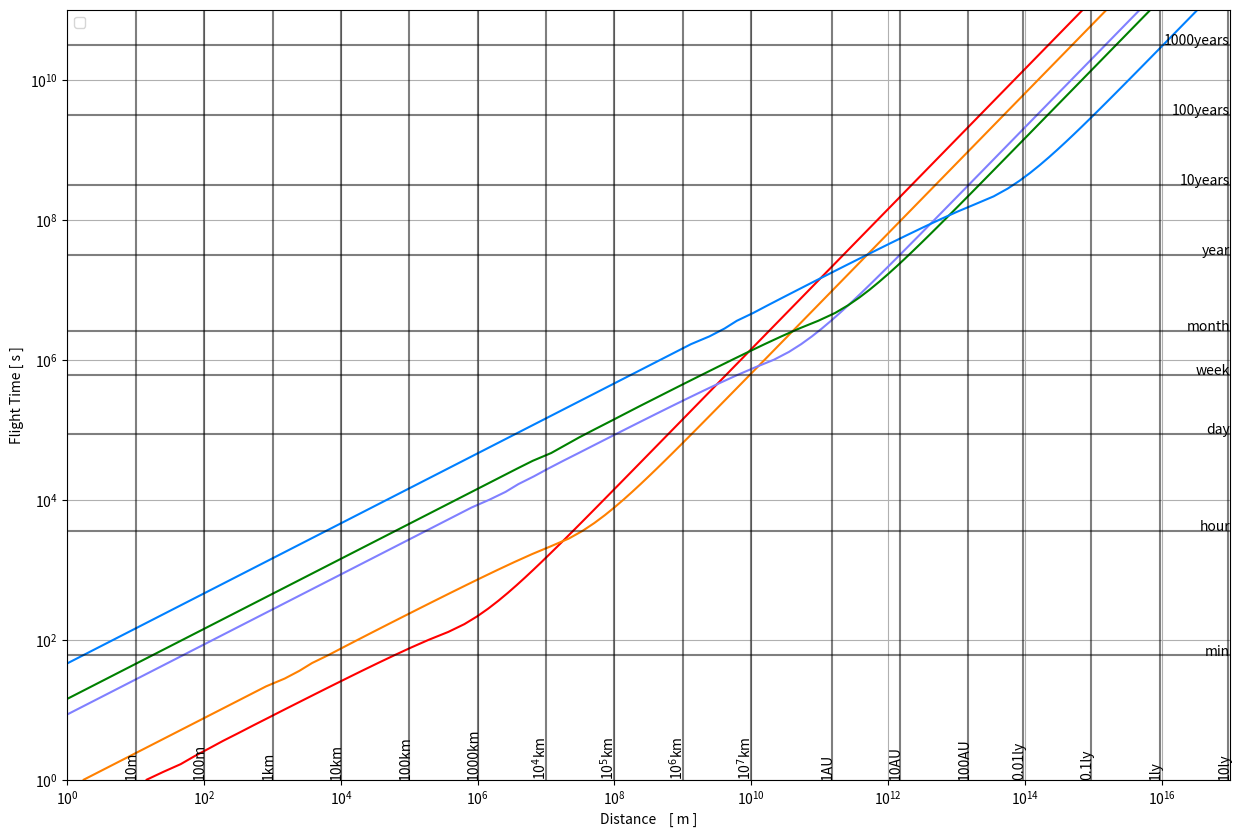

This chart was generated by the following Python code:
#!/usr/bin/python

# compute distance by integration of tsielkovsky equation
# http://physics.stackexchange.com/questions/161358/how-can-i-caculate-the-time-to-traverse-a-distance-with-the-tsiolkovsky-equation
# v(t) =    v0        +  vexh log( mtot /( mtot - f*t ) ) 
# s(t) =  ( t - mtot/dm ) * vexh log( mtot /( mtot - dm*t ) )    +    t*(v0 + ve ) 
# s(t) =  tburn * ( t/tburn - mtot/mprop ) * vexh log( mtot /( mtot - dm*t ) )    +    t*(v0 + ve ) 


import numpy as np
import matplotlib.pylab as plt

# ========== Functions

def timeToDistace( times, specPower, vexh, mPayload, mEngine, mPropelant, nodes = np.linspace( 0.0,1.0,10 ) ):
	mTot     = mPayload + mEngine + mPropelant
	mDry     = mPayload + mEngine
	power    = specPower * mEngine 
	thrust   = power / vexh
	massFlow = thrust / vexh
	burnTime = mPropelant / massFlow
	ts       = nodes * burnTime
	vt       = vexh * np.log( mTot /( mTot - massFlow*ts ) )
	st       = vexh * ( ts - mTot/massFlow ) * np.log( mTot /( mTot - massFlow*ts ) )   +    ts*vexh
	if times[-1] > ts[-1]:
		st = np.append( st,    st[-1] + vt[-1]*(times[-1] - ts[-1])  )
		vt = np.append( vt,    vt[-1]                                )
		ts = np.append( ts,    times[-1]                             )
	st_ = np.interp( times,  ts, st  )
	vt_ = np.interp( times,  ts, vt  )
	mask     = times < ts[1]
	st_[mask] = 0.5 * (thrust/mTot) * times[mask]**2
	return st_, vt_

def combineSpecPower( thruster, powerPlant ):
	combined=  1.0/( 1.0/thruster  +   1.0/powerPlant )
	#print( "thruster, powerPlant, combined",   thruster, powerPlant, combined )
	return combined

# ========== Evaluation of ships

'''
=============== Power plants =====================


Jet engine			           10.0e+3  W/kg 			https://en.wikipedia.org/wiki/Power-to-weight_ratio        
Baryton turbine max            150.0e+3 W/kg			https://en.wikipedia.org/wiki/Power-to-weight_ratio
Brushless generator            10.0e+3  W/kg			https://en.wikipedia.org/wiki/Power-to-weight_ratio
High power density generator   10.0e+3  W/kg			DOI: 10.1109/IECEC.1989.74606


				Power[W]    Weight       W/kg 
NERVA
MITEE           0.3400E+6
TOPAZ			5.0e+3		320.0	    15.625					https://en.wikipedia.org/wiki/TOPAZ_nuclear_reactor
Bimodal 		25.0e+3		2224.0      11.24
phovolto        40.0		8.0e-3    5000.0

=> MITEE + Baryton turbine + High power density generator 
conservative     3e+3  W/kg
optimistic      30e+3  W/kg   

=============== Thrusters plants =====================

				Power[W]    Mass[W]   Exhaust
VASIMR_high     	6.0e+6	10000kg		294e+3           http://www.projectrho.com/public_html/rocket/enginelist.php#id--Electrothermal--Resistojet
VASIMR_med 			6.0e+6 	10000kg		147e+3
VASIMR_low 			6.0e+6 	10000kg		 29e+3
Mass driver         0.3e+12  150e+3 	 30e+3  
Coloide Truster     172e+6    20e+3		 43e+3
Ion thruster Cs    1050e+6   400e+3		210e+3
'''

nucConserv           = combineSpecPower(  10e+3  , combineSpecPower(  330e+3/5  ,  150e+3  ) )
nucOptimist          = combineSpecPower(  150e+3 , combineSpecPower(  330e+3/5  ,  150e+3  ) )

BimodalVASMIR        = combineSpecPower(   6.0e+6/10.0e+3 ,  25.0e+3/2224.0 )
photovoltVASIMR      = combineSpecPower(   6.0e+6/10.0e+3 ,     40.0/8.0e-3 )
photoMassDriver      = combineSpecPower(  0.3e+12/150e+3  ,     40.0/8.0e-3 )
photoColoid          = combineSpecPower(   172e+6/20e+3   ,     40.0/8.0e-3 )
photoCesium          = combineSpecPower(  1050e+6/400e+3  ,     40.0/8.0e-3 )

nucConservMassDriver = combineSpecPower(  0.3e+12/150e+3  ,     nucConserv )
nucConservColoid     = combineSpecPower(   172e+6/20e+3   ,     nucConserv )
nucConservCesium     = combineSpecPower(  1050e+6/400e+3  ,     nucConserv )

'''
ships=[
#   spec.Power [W/kg]    vexh [m/s]  payload   engine   propelant  description                            color      line 
[   1.2711e+6,         4400.0,     0.25,     0.25,    0.50,      'SSME  H2+LOX           4.4km/s 1:1: 2',  '#FF0000', '-' ],
[   0.3400e+6,         9800.0,     0.25,     0.25,    0.50,      'MITEE H2               9.8km/s 1:1: 2',  '#FF8000', '-' ],
[   photoMassDriver,      30e+3,     0.25,     0.25,    0.50,      'MassDriverPhovoltaic  30  km/s 1:1: 2',  '#8080FF', '-' ],
[   photoColoid,      	  43e+3,     0.25,     0.25,    0.50,      'ColoidElecPhovoltaic  43  km/s 1:1: 2',  '#008000', '-' ],
[   photoCesium,         210e+3,     0.25,     0.25,    0.50,      'Cs+IonElecPhovoltaic 200  km/s 1:1: 2',  '#0080FF', '-' ],
[   1.2711E+006,         4400.0,     0.05,     0.05,    0.90,      'SSME  H2+LOX           4.4km/s 1:1:18', '#FF0000', '--'  ],
[   0.3400E+006,         9800.0,     0.05,     0.05,    0.90,      'MITEE H2               9.8km/s 1:1:18', '#FF8000', '--'  ],
[   photoMassDriver,      30e+3,     0.05,     0.05,    0.90,      'MassDriverPhovoltaic  30  km/s 1:1:18', '#8080FF', '--'  ],
[   photoColoid,      	  43e+3,     0.05,     0.05,    0.90,      'ColoidElecPhovoltaic  43  km/s 1:1:18', '#008000', '--'  ],
[   photoCesium,         210e+3,     0.05,     0.05,    0.90,      'Cs+IonElecPhovoltaic 200  km/s 1:1:18', '#0080FF', '--'  ],
]
'''


'''
ships=[
#   spec.Power [W/kg]    vexh [m/s]  payload   engine   propelant  description                            color      line 
[   1.2711e+6,         		4400.0,     0.25,     0.25,    0.50,      'SSME  H2+LOX           4.4km/s 1:1: 2',  '#FF0000', '-' ],
[   0.3400e+6,         		9800.0,     0.25,     0.25,    0.50,      'MITEE H2               9.8km/s 1:1: 2',  '#FF8000', '-' ],
[   nucConservMassDriver,    30e+3,     0.25,     0.25,    0.50,      'MassDriverNucConserv  30  km/s 1:1: 2', '#8080FF', '-' ],
[   nucConservColoid,      	 43e+3,     0.25,     0.25,    0.50,      'ColoidElecNucConserv  43  km/s 1:1: 2', '#008000', '-' ],
[   nucConservCesium,       210e+3,     0.25,     0.25,    0.50,      'Cs+IonElecNucConserv 200  km/s 1:1: 2', '#0080FF', '-' ],
[   1.2711E+006,            4400.0,     0.05,     0.05,    0.90,      'SSME  H2+LOX           4.4km/s 1:1:18', '#FF0000', '--'  ],
[   0.3400E+006,          	9800.0,     0.05,     0.05,    0.90,      'MITEE H2               9.8km/s 1:1:18', '#FF8000', '--'  ],
[   nucConservMassDriver,    30e+3,     0.05,     0.05,    0.90,      'MassDriverNucConserv  30  km/s 1:1:18', '#8080FF', '--'  ],
[   nucConservColoid,      	 43e+3,     0.05,     0.05,    0.90,      'ColoidElecNucConserv  43  km/s 1:1:18', '#008000', '--'  ],
[   nucConservCesium,       210e+3,     0.05,     0.05,    0.90,      'Cs+IonElecNucConserv 200  km/s 1:1:18', '#0080FF', '--'  ],
]
'''

ships=[
#   spec.Power [W/kg]    vexh [m/s]  payload   engine   propelant  description                            color      line 
[   1.2711e+6,         		4400.0,     0.1,     0.1,    0.80,      'SSME  H2+LOX           4.4km/s 1:1:8',  '#FF0000', '-' ],
[   0.3400e+6,         		9800.0,     0.1,     0.1,    0.80,      'MITEE H2               9.8km/s 1:1:8',  '#FF8000', '-' ],
[   nucConservMassDriver,    30e+3,     0.1,     0.1,    0.80,      'MassDriverNucConserv  30  km/s 1:1:8', '#8080FF', '-' ],
[   nucConservColoid,      	 43e+3,     0.1,     0.1,    0.80,      'ColoidElecNucConserv  43  km/s 1:1:8', '#008000', '-' ],
[   nucConservCesium,       210e+3,     0.1,     0.1,    0.80,      'Cs+IonElecNucConserv 200  km/s 1:1:8', '#0080FF', '-' ],
]

#  =========== Plot formating

timeLines = np.array([1.0,  60.0, 3600.0, 86400.0, 604800,  2592000, 31556926, 315569260,  3155692600, 31556926000 ])
timeTexts          = ['sec','min','hour', 'day',   'week',  'month', 'year',   '10years',  '100years', '1000years']

#distLines = np.array([1e+1, 1e+2, 1e+3, 1e+4, 1e+5, 1e+6, 6371e+3, 42164e+3, 384400e+3, 1e+9, 1e+10, 5.790918E+010, 1.082089E+011, 1.495979E+011, 2.279366E+011, 7.784120E+011, 1.426725E+012, 2.870972E+012,  4.498253E+012, 1.40621998e+13, 2.99195741e+14, 7.47989354e+15, 4.13425091e+16])
#distTexts =          ['10m','100m', '1km','10km', '100km', '1000km', 'LEO','GEO', 'Moon', r'10$^6$km',r'10$^7$km', 'Mercury', 'Venus', 'Earth','Mars', 'Jupiter', 'Satrun', 'Uranus', 'Neptune', 'Heliopause', 'Oorth', 'Outer Oorth', 'Alpha Centauri']

distLines = np.array([1e+1, 1e+2,   1e+3, 1e+4,   1e+5,    1e+6,     1e+7,       1e+8,        1e+9,        1e+10,       1.49597e+11,    1.49597e+12,  1.495979E+013,     0.94605284e+14,      0.94605284e+15,  0.94605284e+16, 0.94605284e+17 ])
distTexts =          ['10m','100m', '1km','10km', '100km', '1000km', r'10$^4$km',r'10$^5$km', r'10$^6$km', r'10$^7$km', '1AU',          '10AU',       '100AU',           '0.01ly',            '0.1ly',         '1ly',          '10ly'         ]


def main():
    # --- setup
    times = 10**np.linspace( 0, 11.0, 100  )
    nodes = np.linspace( 0.0,  1.0, 100 ); # nodes = nodes**2; nodes[0] = NaN
    # big range
    tmin=times[0]; tmax=times[-1]
    dmin=1       ;  dmax=1e+17
    # --- main
    plt.figure(figsize=(15,10))
    plt.legend( loc=2, prop={'family': 'monospace'})
    for ship in ships:
	    print( ship[5], ship[1]*1e-3," km/s",ship[0]*1e-3, "kW/kg" )
	    st,vt = timeToDistace( times, ship[0], ship[1],     ship[2], ship[3], ship[4], nodes=nodes )
	    plt.plot( st, times, label=ship[5], color=ship[6], ls=ship[7] );
	    #text ( st[-1], times[-1], ship[5], color='k', horizontalalignment='left', verticalalignment='center')
    for time,txt in zip( timeLines, timeTexts ):
	    if ( time < tmax) and (time > tmin):
		    plt.axhline( time, color='k', alpha=0.5 )
		    plt.text   ( dmax, time, txt, color='k', horizontalalignment='right', verticalalignment='baseline' )
    for dist,txt in zip( distLines, distTexts ):
	    if ( dist < dmax) and (dist > dmin):
		    plt.axvline( dist, color='k', alpha=0.5 )
		    plt.text   ( dist, tmin, txt, rotation=90, color='k', horizontalalignment='left', rotation_mode='anchor', verticalalignment='baseline')
    plt.xscale('log')
    plt.yscale('log')
    plt.xlim(dmin,dmax)
    plt.ylim(tmin,tmax)
    plt.ylabel(r"Flight Time [ s ]")
    plt.xlabel(r"Distance    [ m ]")
    plt.grid()
    #plt.savefig( "timeToDistance.png", bbox_inches='tight' )	
    plt.show()

if __name__ == "__main__":
    main()

